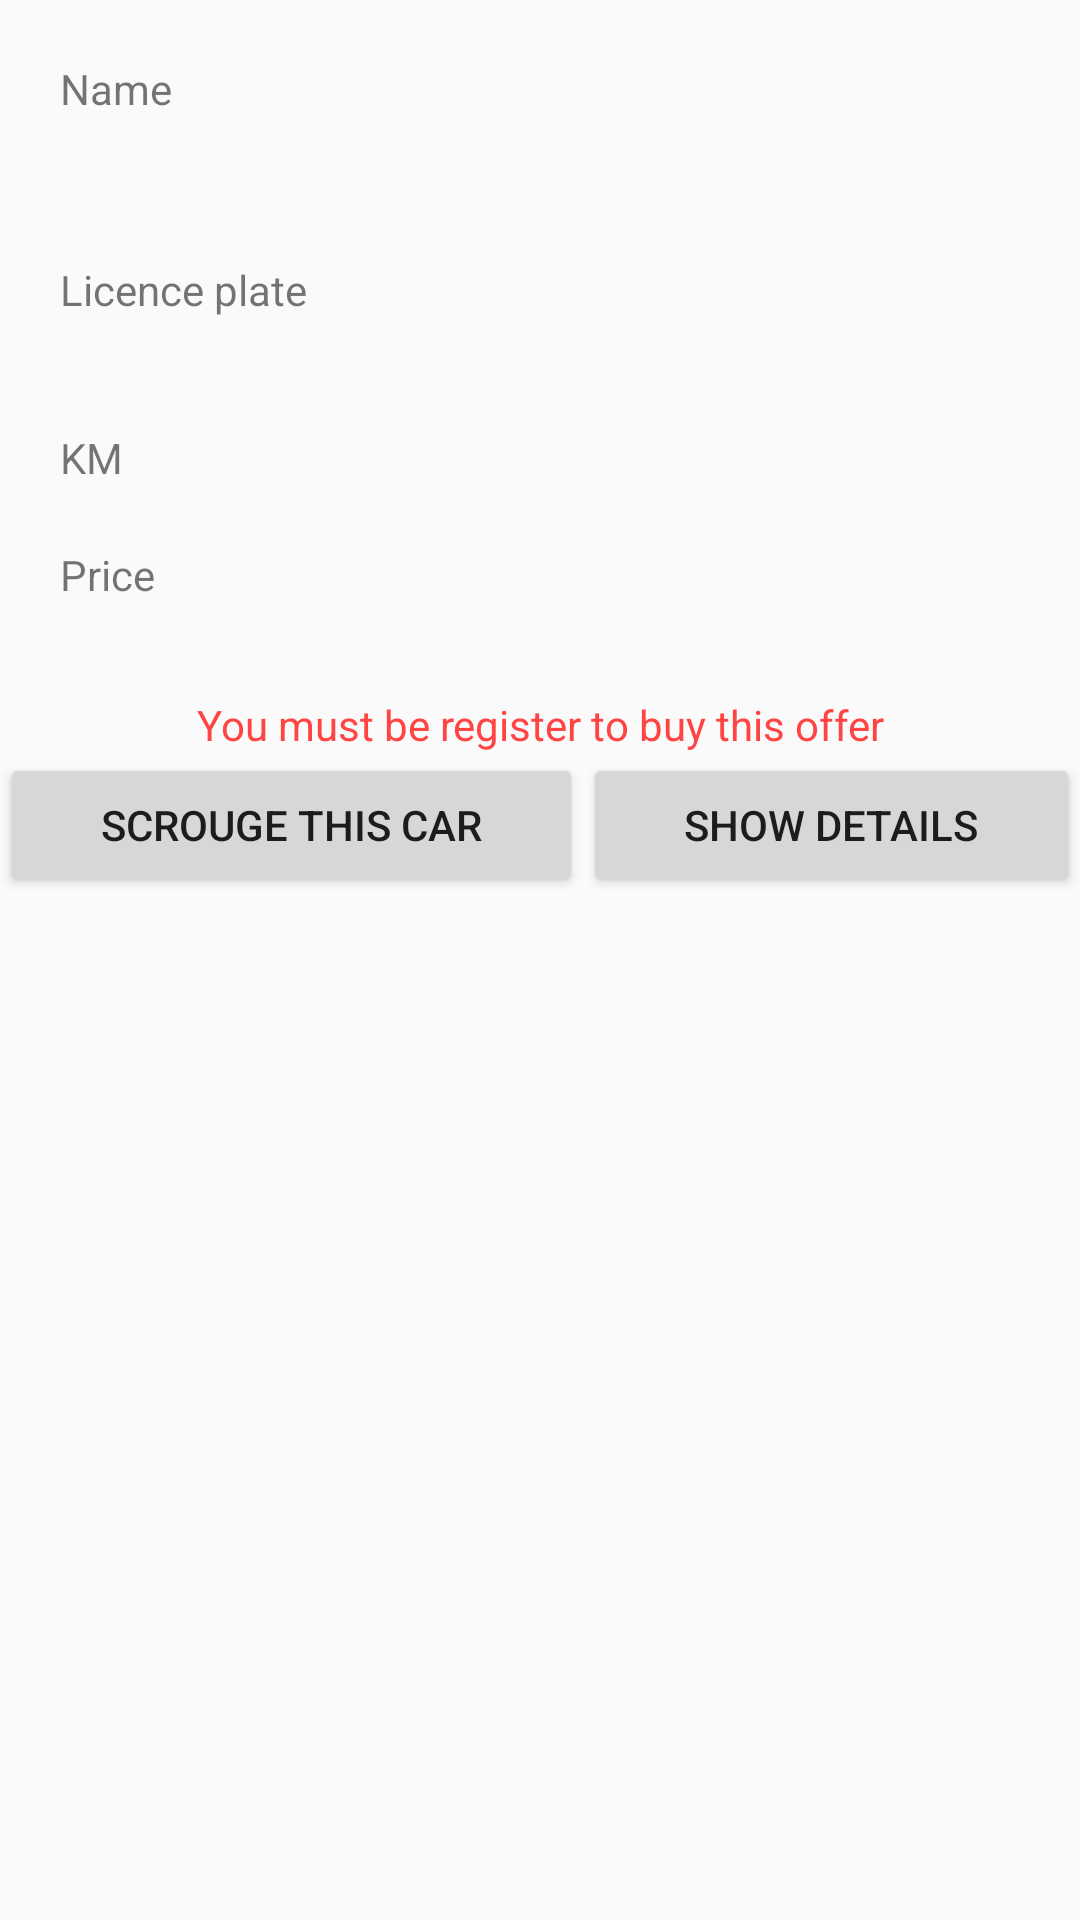

Write the Android layout XML for this screen, with the resource values it uses.
<!-- AndroidManifest.xml: application theme AppTheme -->
<!-- res/layout/fragment_offer.xml -->
<?xml version="1.0" encoding="utf-8"?>
<LinearLayout xmlns:android="http://schemas.android.com/apk/res/android"
    xmlns:tools="http://schemas.android.com/tools"
    android:layout_width="match_parent"
    android:layout_height="match_parent"
    android:orientation="vertical">

    <ScrollView
        android:layout_width="match_parent"
        android:layout_height="match_parent">

        <LinearLayout
            android:layout_width="match_parent"
            android:layout_height="wrap_content"
            android:orientation="vertical">

            <ImageView
                android:id="@+id/imageCar"
                android:layout_width="match_parent"
                android:layout_height="wrap_content"
                android:adjustViewBounds="true"
                tools:srcCompat="@tools:sample/avatars" />

            <LinearLayout
                android:layout_width="match_parent"
                android:layout_height="wrap_content"
                android:layout_marginLeft="20dp"
                android:layout_marginTop="20dp"
                android:layout_marginRight="20dp"
                android:orientation="horizontal">

                <TextView
                    android:id="@+id/carName"
                    android:layout_width="58dp"
                    android:layout_height="47dp"
                    android:layout_weight="1"
                    android:text="@string/carName" />

                <TextView
                    android:id="@+id/carNameResp"
                    android:layout_width="wrap_content"
                    android:layout_height="wrap_content"
                    android:layout_weight="1" />

            </LinearLayout>

            <LinearLayout
                android:layout_width="match_parent"
                android:layout_height="wrap_content"
                android:layout_marginLeft="20dp"
                android:layout_marginTop="20dp"
                android:layout_marginRight="20dp"
                android:orientation="horizontal">

                <TextView
                    android:id="@+id/licencePlate"
                    android:layout_width="61dp"
                    android:layout_height="36dp"
                    android:layout_weight="1"
                    android:text="@string/carLicPlate" />

                <TextView
                    android:id="@+id/licencePlateRes"
                    android:layout_width="wrap_content"
                    android:layout_height="wrap_content"
                    android:layout_weight="1" />

            </LinearLayout>

            <LinearLayout
                android:layout_width="match_parent"
                android:layout_height="wrap_content"
                android:layout_marginLeft="20dp"
                android:layout_marginTop="20dp"
                android:layout_marginRight="20dp"
                android:orientation="horizontal">

                <TextView
                    android:id="@+id/kmCar"
                    android:layout_width="66dp"
                    android:layout_height="match_parent"
                    android:layout_weight="1"
                    android:text="KM" />

                <TextView
                    android:id="@+id/kmCarResp"
                    android:layout_width="wrap_content"
                    android:layout_height="wrap_content"
                    android:layout_weight="1" />
            </LinearLayout>

            <LinearLayout
                android:layout_width="match_parent"
                android:layout_height="wrap_content"
                android:layout_marginLeft="20dp"
                android:layout_marginTop="20dp"
                android:layout_marginRight="20dp"
                android:orientation="horizontal">

                <TextView
                    android:id="@+id/priceCar"
                    android:layout_width="64dp"
                    android:layout_height="30dp"
                    android:layout_weight="1"
                    android:text="@string/price_car" />

                <TextView
                    android:id="@+id/priceCarResp"
                    android:layout_width="wrap_content"
                    android:layout_height="wrap_content"
                    android:layout_weight="1" />

            </LinearLayout>

            <TextView
                android:id="@+id/you_must_register"
                android:layout_width="wrap_content"
                android:layout_height="wrap_content"
                android:layout_gravity="center_horizontal"
                android:layout_marginTop="20dp"
                android:gravity="center_horizontal"
                android:text="@string/you_must_be_register"
                android:textColor="@android:color/holo_red_light" />

            <LinearLayout
                android:layout_width="match_parent"
                android:layout_height="match_parent"
                android:orientation="horizontal">

                <Button
                    android:id="@+id/goToBTN"
                    android:layout_width="wrap_content"
                    android:layout_height="wrap_content"
                    android:layout_weight="1"
                    android:text="@string/scrouge_this_car" />

                <Button
                    android:id="@+id/showDetBtn"
                    android:layout_width="wrap_content"
                    android:layout_height="wrap_content"
                    android:layout_weight="1"
                    android:text="@string/shwDet" />
            </LinearLayout>
        </LinearLayout>
    </ScrollView>

</LinearLayout>
<!-- resources referenced by this layout -->
<resources>
  <string name="carLicPlate">Licence plate</string>
  <string name="carName">Name</string>
  <string name="price_car">Price</string>
  <string name="scrouge_this_car">Scrouge this car</string>
  <string name="shwDet">Show details</string>
  <string name="you_must_be_register">You must be register to buy this offer</string>
  <style name="AppTheme" parent="Theme.AppCompat.Light.DarkActionBar">
          
          <item name="colorPrimary">@color/colorPrimary</item>
          <item name="colorPrimaryDark">@color/colorPrimaryDark</item>
          <item name="colorAccent">@color/colorAccent</item>
      </style>
  <color name="colorPrimary">#bd0023</color>
  <color name="colorPrimaryDark">#2f508e</color>
  <color name="colorAccent">#d1b00b</color>
</resources>
